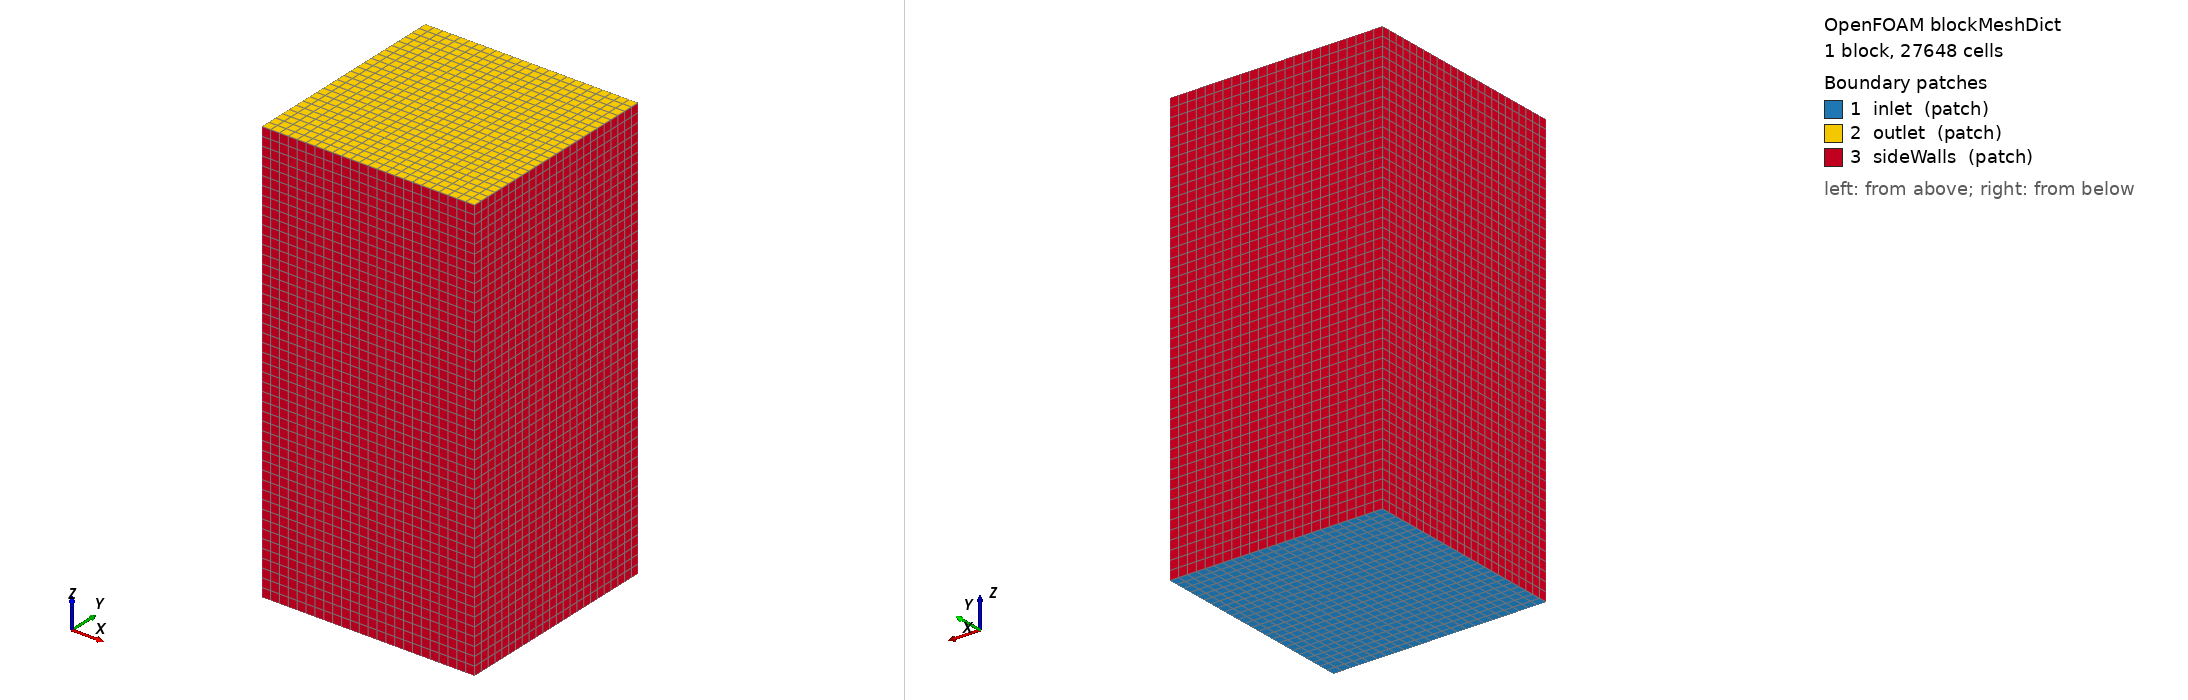

OpenFOAM case: the mesh blockMesh builds from blockMeshDict, 1 block(s), 27648 cells. Boundary patches (legend numbers): 1 inlet (patch), 2 outlet (patch), 3 sideWalls (patch). Left view from above one corner, right view from below the opposite corner. Boundary conditions: 0 field file(s) under 0/; 0 of 3 drawn patches have an entry in a shipped field file.

=== system/blockMeshDict ===
/*--------------------------------*- C++ -*----------------------------------*\
  =========                 |
  \\      /  F ield         | OpenFOAM: The Open Source CFD Toolbox
   \\    /   O peration     | Website:  https://openfoam.org
    \\  /    A nd           | Version:  13
     \\/     M anipulation  |
\*---------------------------------------------------------------------------*/
FoamFile
{
    format      ascii;
    class       dictionary;
    object      blockMeshDict;
}

// * * * * * * * * * * * * * * * * * * * * * * * * * * * * * * * * * * * * * //

convertToMeters 1;

vertices
(
    (-0.45 -0.45 -0.60)
    ( 0.45 -0.45 -0.60)
    ( 0.45  0.45 -0.60)
    (-0.45  0.45 -0.60)
    (-0.45 -0.45  1.20)
    ( 0.45 -0.45  1.20)
    ( 0.45  0.45  1.20)
    (-0.45  0.45  1.20)
);

blocks
(
    hex (0 1 2 3 4 5 6 7) (24 24 48) simpleGrading (1 1 1)
);

boundary
(
    inlet
    {
        type patch;
        faces
        (
            (0 3 2 1)
        );
    }
    outlet
    {
        type patch;
        faces
        (
            (4 5 6 7)
        );
    }
    sideWalls
    {
        type patch;
        faces
        (
            (0 1 5 4)
            (1 2 6 5)
            (2 3 7 6)
            (3 0 4 7)
        );
    }
);

// ************************************************************************* //


Also in the case, not shown: constant/polyMesh/points (numeric list).
